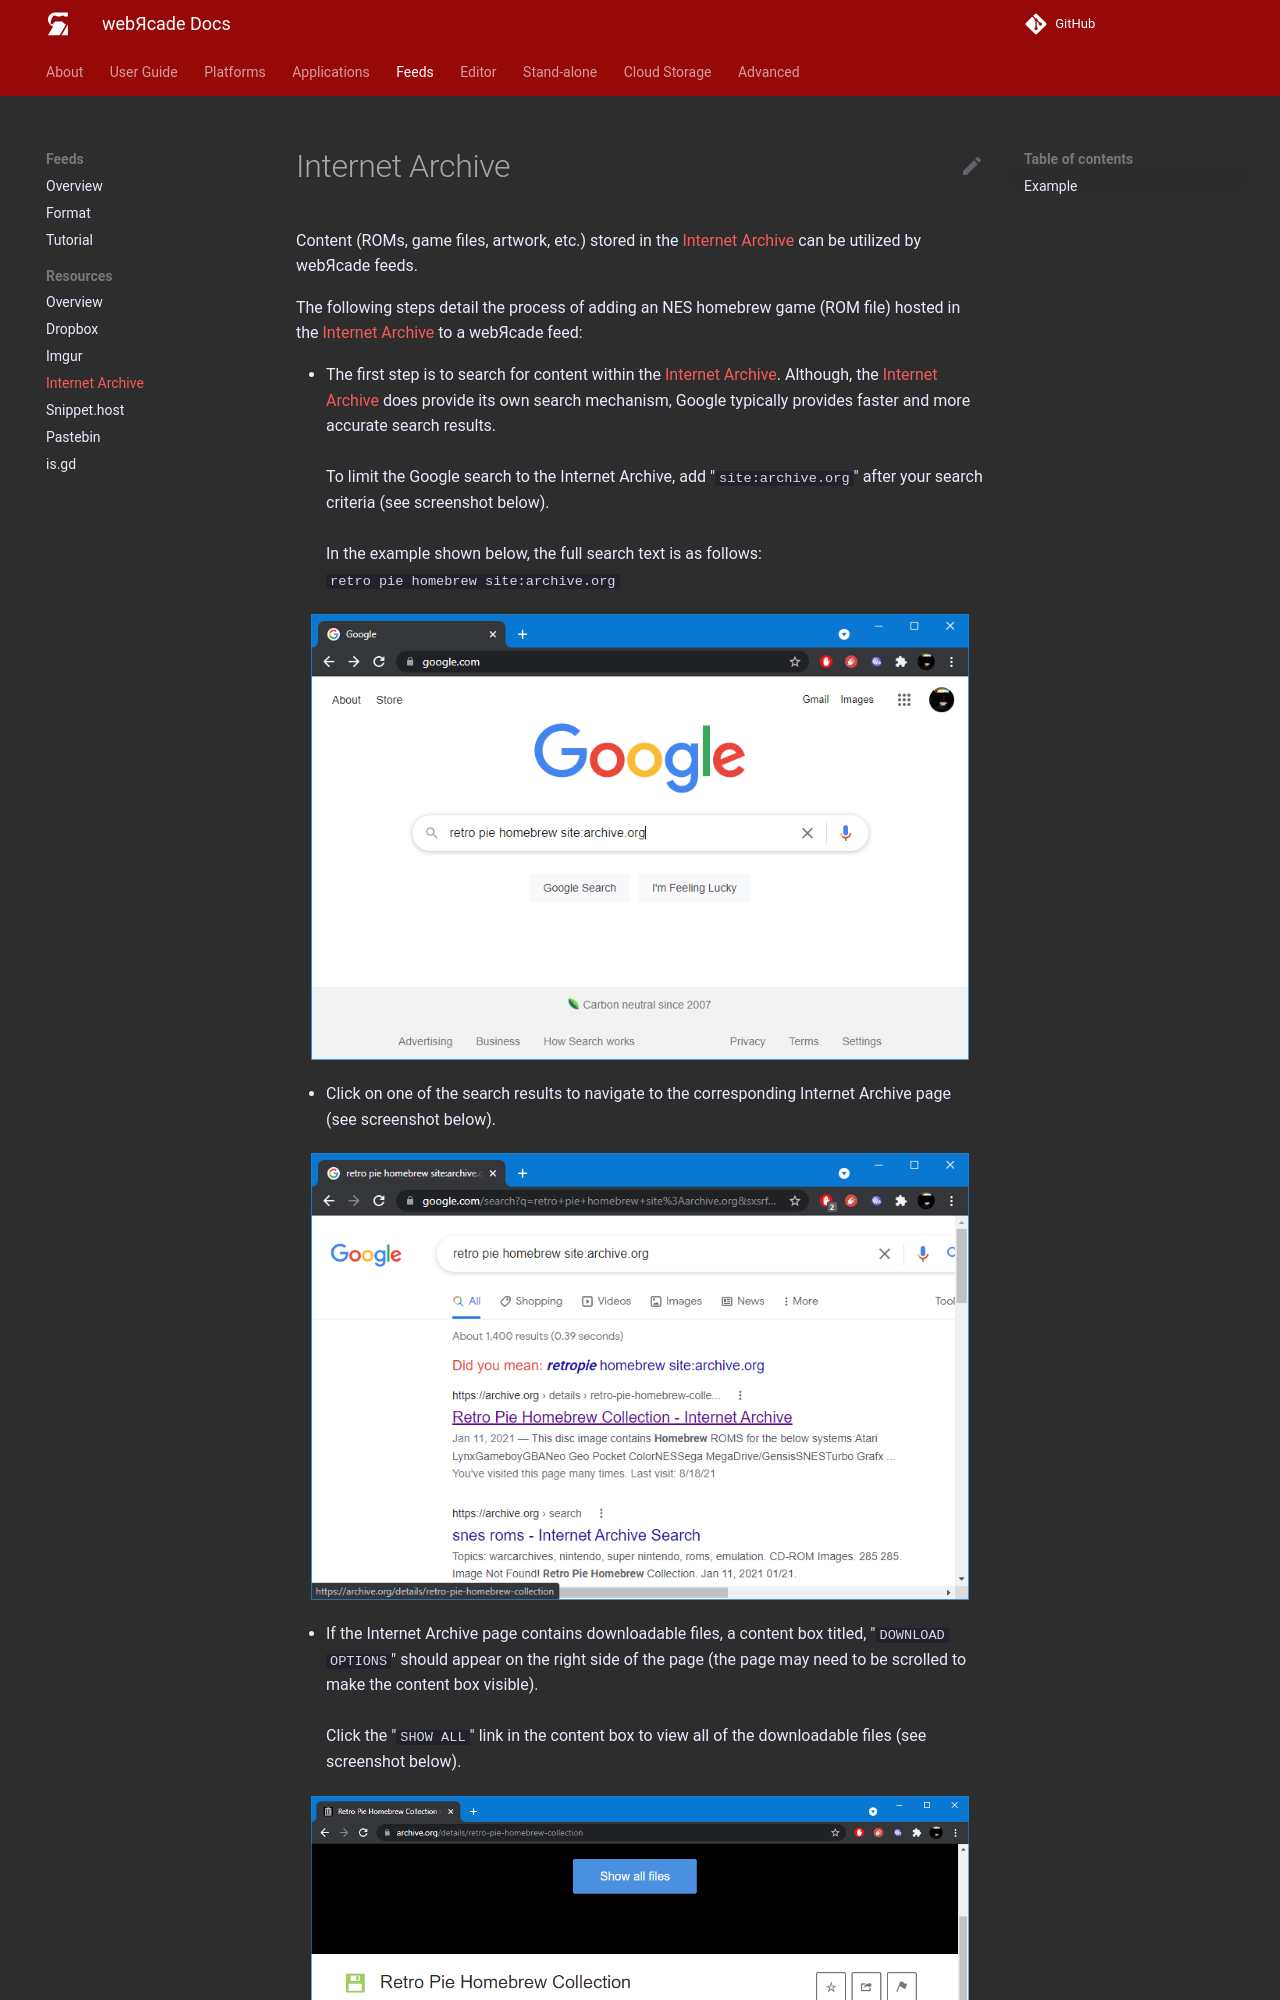

repository: webrcade/webrcade-docs · page: feeds/resources/inetarchive/index.html · generator: mkdocs

# Internet Archive

Content (ROMs, game files, artwork, etc.) stored in the [Internet Archive](https://archive.org) can be utilized by webЯcade feeds.

The following steps detail the process of adding an NES homebrew game (ROM file) hosted in the [Internet Archive](https://archive.org) to a webЯcade feed:

* The first step is to search for content within the [Internet Archive](https://archive.org). Although, the [Internet Archive](https://archive.org) does provide its own search mechanism, Google typically provides faster and more accurate search results.<br><br>To limit the Google search to the Internet Archive, add "`site:archive.org`" after your search criteria (see screenshot below).<br><br>In the example shown below, the full search text is as follows:<br>`retro pie homebrew site:archive.org`

![](../../assets/images/feed/inetarchive/search-google.png){: style="padding:5px 15px;" class="center zoomD"}

* Click on one of the search results to navigate to the corresponding Internet Archive page (see screenshot below).

![](../../assets/images/feed/inetarchive/search-google-results.png){: style="padding:5px 15px;" class="center zoomD"}

* If the Internet Archive page contains downloadable files, a content box titled, "`DOWNLOAD OPTIONS`" should appear on the right side of the page (the page may need to be scrolled to make the content box visible).<br><br>Click the "`SHOW ALL`" link in the content box to view all of the downloadable files (see screenshot below).

![](../../assets/images/feed/inetarchive/show-all.png){: style="padding:5px 15px;" class="center zoomD"}
